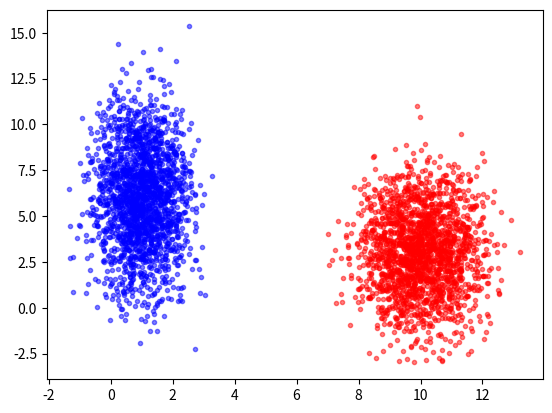

The script that saved this image: (Note: this script raises an exception after producing the figure.)
import random
import sys
import math
import numpy as np
import matplotlib.pyplot as plt
from sympy import diff
from math import log
from numpy import linalg

def Random_Normal_Num():
	random_array = np.array([random.random() for x in range(12)])
	random_num = random_array.sum()-6
	return random_num

def Random_Gauss_Generator(mean, var):
	return (var**(1/2))*Random_Normal_Num() + mean

def plot_gauss(Y_pred, mean, var):
	x_min = mean - 3*(var**(1/2))
	x_max = mean + 3*(var**(1/2))
	plt.title("Result of Gauss\nmean = {}   var = {}".format(mean, var))
	plt.hist(Y_pred, 100, normed=1, alpha=0.5, range=(x_min, x_max), label='Generated pdf')
	plt.show()

def sigmoid(z):
	if z<-700:
		return 0
	elif z>700 or (z > -0.001 and z < 0.001):
		return 1
	else:
		return 1/(1+math.exp(-z))
	# try:
	# 	return 1/(1+math.exp(-z))
	# except OverflowError:
	# 	print("overflow, -z : ", -z)
	# 	print("overflow, math.exp(-z) : ", math.exp(-z))

def sign(p):
	if p > 0.5:
		return 1
	else:
		return 0

def is_converge(w, count, batch):
	batch_1_mean = np.zeros((1,3))
	batch_2_mean = np.zeros((1,3))

	for i in range(count-batch, count-1):
		batch_1_mean += w[i]
	for i in range(count-batch*2, count-batch-1):
		batch_2_mean += w[i]
	print(batch_2_mean)

	batch_1_mean /= batch
	batch_2_mean /= batch

	if np.sum(w[count]-batch_1_mean)<=1 and np.sum(w[count]-batch_2_mean)<=1 :
		return 1

def compute_loss(X, Y, theta):
    loss = 0
    for x, y in zip(X,Y):
        y_pred = prediction(x, theta)
        l = -1*(y*log(y_pred) + (1-y)*log(1-y_pred))
        if not is_nan(l):
            loss += -1*(y*log(y_pred) + (1-y)*log(1-y_pred))
    if is_nan(loss/len(X)):
        print(loss)
    return loss / len(X)



if __name__ == "__main__":
	
	n = 2000
	counter = 0
	w = np.array([1, 0, 1])

	D1 = []
	D1_x = []
	D1_y = []
	D2 = []
	D2_x = []
	D2_y = []
	X = []
	Y = []

	mx1 = 1
	vx1 = 0.5
	my1 = 6
	vy1 = 7

	mx2 = 10
	vx2 = 1
	my2 = 3
	vy2 = 5

	for index in range(n):
		x = Random_Gauss_Generator(mx1, vx1)
		y = Random_Gauss_Generator(my1, vy1)
		D1_x.append(x)
		D1_y.append(y)
		D1.append((x, y))
		X.append([1, x, y])
		Y.append(0)

		x = Random_Gauss_Generator(mx2, vx2)
		y = Random_Gauss_Generator(my2, vy2)
		D2_x.append(x)
		D2_y.append(y)
		D2.append((x, y))
		X.append([1, x, y])
		Y.append(1)

	# X is the design matrix
	X = np.asarray(X).reshape(2*n, 3)
	Y = np.array(Y)

	# xs records whole x points
	xs = []
	xs = np.append(xs, D1_x)
	xs = np.append(xs, D2_x)


	while(1):
		print("counter : ", counter)
		Y_sigmoid = []
		# Y_pred = []
		loss = 0
		D = np.zeros((2*n, 2*n))
		for i in range(2*n):
			print("X[", i, "]", X[i])
			print("w : ", w)
			z = np.dot(X[i], w)
			print("z : ", z)
			# tmp_sigmoid = sigmoid(z)
			# print("tmp_sigmoid : ", tmp_sigmoid)
			Y_sigmoid.append(sigmoid(z))
			# print("sign(tmp_sigmoid) : ", sign(tmp_sigmoid))
			# Y_pred.append(i%2)
			# print(Y_pred)
			# Y_pred.append(sign(tmp_sigmoid))
			# print()

			try :
				loss += -1*(Y[i]*log(Y_sigmoid[i]) + (1-Y[i])*log(1-Y_sigmoid[i]))
			except ValueError:
				print("valueerror")
				continue

			try:
				D[i][i] = math.exp(-z) / ((1+math.exp(-z))**2)
			except OverflowError:
				print("overflow")
				D[i][i] = 0
		# print(Y)
		print("loss : ", loss)
		print()
		Y_sigmoid = np.array(Y_sigmoid)
		# print("Y_sigmoid :", (Y_sigmoid))
		# print("Y_pred :", (Y_pred))
		print("D : \n", D)
		print()
		print("X : \n", X)
		print()
		print("X.T : \n", X.T)
		print()
		print("np.matmul(X.T, D) : \n", np.matmul(X.T, D))
		print()
		print("np.matmul(np.matmul(X.T, D), X) : \n", np.matmul(np.matmul(X.T, D), X))
		print()
		Hession = np.matmul(np.matmul(X.T, D), X)
		print("Hession : \n", Hession)
		print()
		print("Y_sigmoid : \n", Y_sigmoid)
		print()
		print("Y_sigmoid-Y : \n", Y_sigmoid-Y)
		print()
		gradient = np.matmul(X.T, (Y_sigmoid-Y).reshape(2*n, 1))
		print("gradient : \n", gradient)

		# print("(np.matmul(np.linalg.inv(Hession),gradient).reshape(1,3)) : \n", (np.matmul(np.linalg.inv(Hession),gradient).reshape(1,3)))
		if linalg.cond(Hession) < 1/sys.float_info.epsilon:
			print("np.linalg.inv(Hession) : \n", np.linalg.inv(Hession))
			tmp_update = 0.1 * np.squeeze((np.matmul(np.linalg.inv(Hession),gradient).reshape(1,3)))
		else:
			tmp_update = 0.1 * gradient
		print("tmp_update : \n", tmp_update)
		w = w - tmp_update
		w = np.squeeze(w)
		print("w : ", w)
		print()

		if loss <= 0.01:
			break

		counter += 1
		print("----------------------\n\n")

		if counter%5==0:
			x_range = np.arange(np.amin(xs)-0.3*vx1, np.amax(xs)+0.3*vx1, 0.1)
			plt.scatter(D1_x, D1_y, marker='.', alpha=0.5, color='blue')
			plt.scatter(D2_x, D2_y, marker='.', alpha=0.5, color='red')
			plt.plot(x_range, -(w[0]+w[1]*x_range)/w[2])
			plt.show()
			print("\nw : ", w)
			print("\ngradient : \n", gradient)
			print("\n---------------------")

	x_range = np.arange(np.amin(xs)-0.3*vx1, np.amax(xs)+0.3*vx1, 0.1)
	plt.scatter(D1_x, D1_y, marker='.', alpha=0.5, color='blue')
	plt.scatter(D2_x, D2_y, marker='.', alpha=0.5, color='red')
	plt.plot(x_range, -(w[0]+w[1]*x_range)/w[2])
	plt.show()
	print(counter, "Data have been trained...")
	print("\nw : ", w)
	print("\ngradient : \n", gradient)
	print("\nThe result has Converged.")
